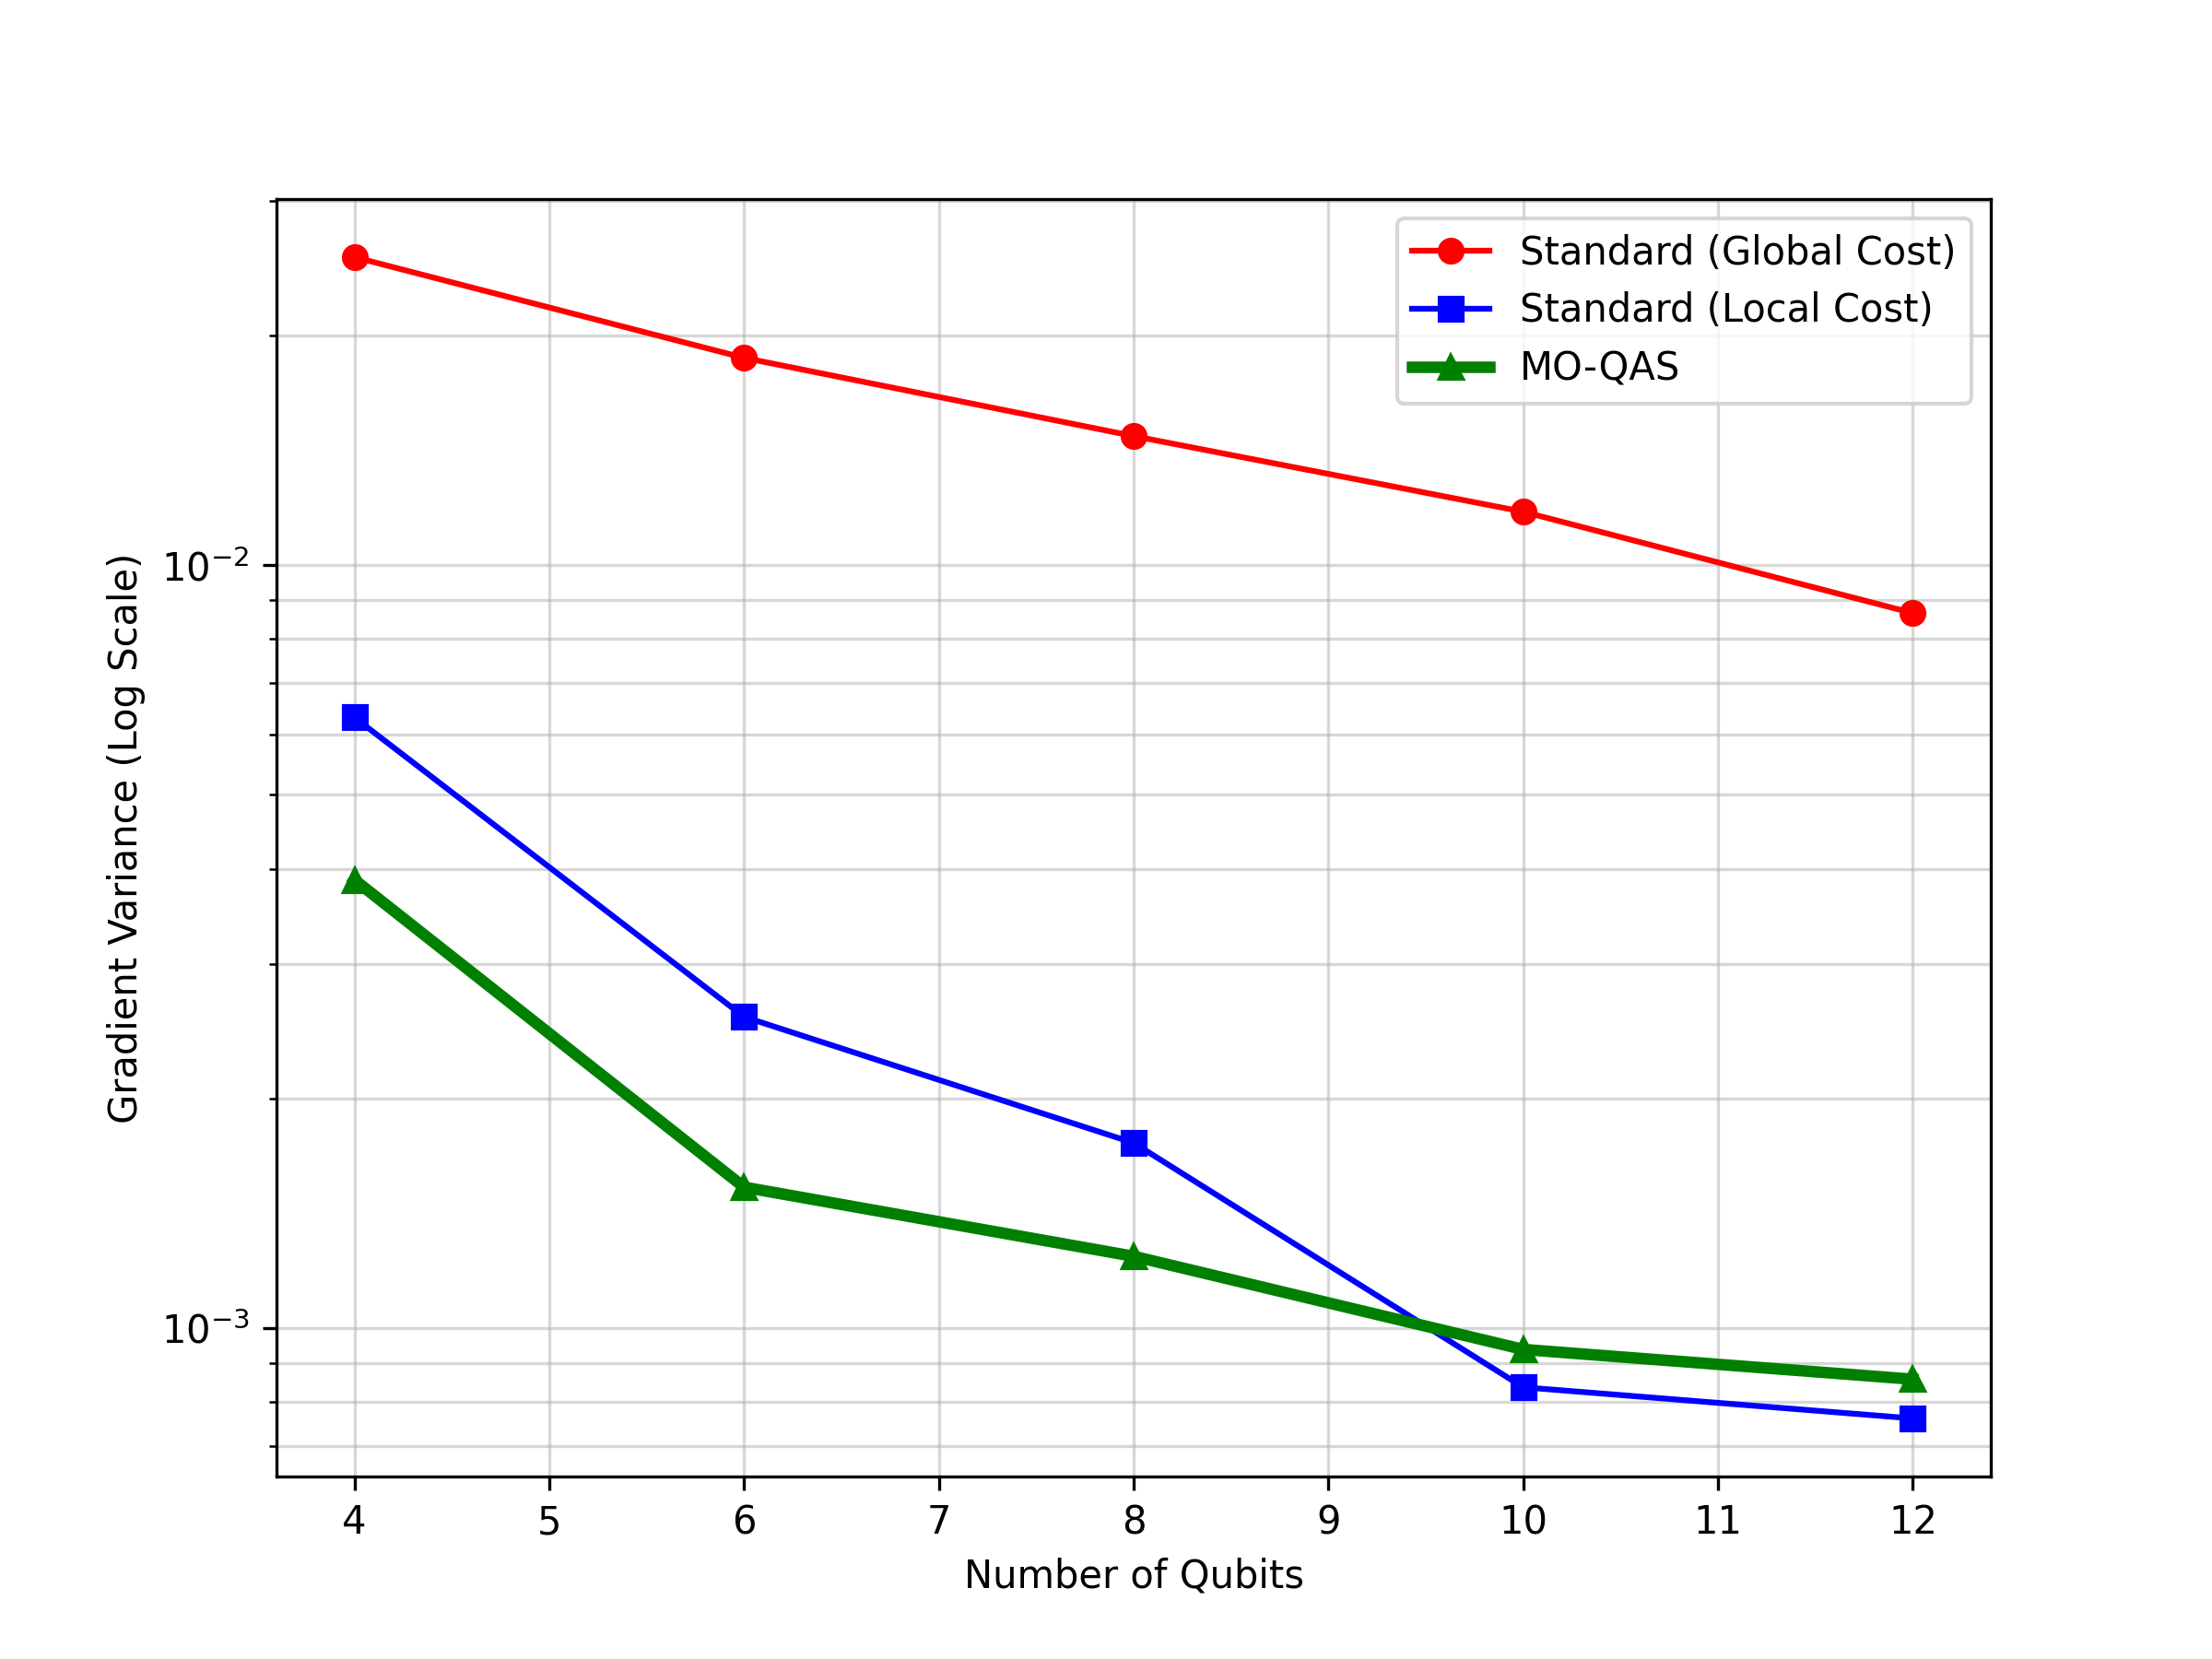

Write Python code to recreate this figure.
import torch
import numpy as np
import matplotlib.pyplot as plt
import pennylane as qml
import json
from pathlib import Path
from quantum_nas import HARDWARE_SPECS, ArchitectureSampler

def compute_gradient_variance(arch, n_qubits, n_samples=25):
    """
    Computes Var(gradient) for a specific architecture.
    A value close to 0 means Barren Plateau.
    """
    dev = qml.device("default.qubit", wires=n_qubits)
    
    @qml.qnode(dev, interface="torch")
    def circuit(inputs, weights):
        # 1. Input Encoding
        for i in range(n_qubits):
            qml.RY(inputs[i] * np.pi, wires=i)
            
        # 2. Arch Layers
        w_idx = 0
        for ql in arch.quantum_layers:
            for _ in range(ql.depth):
                for i in range(n_qubits):
                    if w_idx < len(weights):
                        # FIX: Removed the artificial scale factor here
                        qml.RY(weights[w_idx], wires=i)
                        w_idx += 1
                
                # Entanglement
                if ql.entanglement == 'linear':
                    for i in range(n_qubits - 1):
                        qml.CNOT(wires=[i, i+1])
                elif ql.entanglement == 'full':
                    for i in range(n_qubits):
                        for j in range(i+1, n_qubits):
                            qml.CNOT(wires=[i, j])

        # 3. Cost Function
        if getattr(arch, 'cost_type', 'local') == 'global':
            # Global cost: tensor product of PauliZ on all qubits (triggers BP)
            obs = qml.PauliZ(0)
            for i in range(1, n_qubits):
                obs = obs @ qml.PauliZ(i)
            return qml.expval(obs)
        else:
            return qml.expval(qml.PauliZ(0))

    grads = []
    dummy_arch_params = sum(ql.num_qubits * ql.depth for ql in arch.quantum_layers)
    
    for _ in range(n_samples):
        x = torch.rand(n_qubits)
        
        # FIX: Apply initialization strategies correctly here
        if getattr(arch, 'init_strategy', 'random') == 'identity_biased':
            # Initialize very close to 0 so the circuit starts near identity (avoids BP)
            w = (torch.randn(dummy_arch_params) * 0.01).requires_grad_(True)
        else:
            # Initialize completely randomly between 0 and 2*pi (triggers BP)
            w = (torch.rand(dummy_arch_params) * 2 * np.pi).requires_grad_(True)
        
        loss = circuit(x, w)
        loss.backward()
        
        if w.grad is not None:
            g_mag = torch.mean(torch.abs(w.grad)).item()
            grads.append(g_mag)
            
    return np.var(grads)

def run_scaling_benchmark():
    print("Running Barren Plateau Scaling Benchmark...")
    
    # We compare 3 strategies:
    # 1. Random Arch (Global Cost) - The "Strawman"
    # 2. Random Arch (Local Cost)
    # 3. NAS-Optimized Arch (Should pick Local + Identity Init automatically)
    
    qubit_range = [4, 6, 8, 10, 12]
    results = {'Global': [], 'Local': [], 'NAS': []}
    
    # Setup NAS
    hw = HARDWARE_SPECS['simulator']
    sampler = ArchitectureSampler(hw)
    
    # We need to hack the sampler to force specific types for the baseline
    def get_baseline_arch(cost_type):
        a = sampler.sample()
        a.cost_type = cost_type
        a.init_strategy = 'random'
        # Force a reasonable depth to make the BP visible
        for ql in a.quantum_layers:
            ql.depth = 10 
            ql.num_qubits = 12 # Max
            ql.entanglement = 'full' # Worst case for BP
        return a

    # Get a NAS optimized architecture (simulated)
    # In a real run, you'd load the 'best_arch' from your search
    nas_arch = sampler.sample()
    nas_arch.cost_type = 'local'
    nas_arch.init_strategy = 'identity_biased' # NAS should have found this
    # NAS usually finds shallower, linear entanglement
    for ql in nas_arch.quantum_layers:
        ql.depth = 6
        ql.entanglement = 'linear'

    print(f"{'Qubits':<10} | {'Global Var':<15} | {'Local Var':<15} | {'NAS Var':<15}")
    print("-" * 60)

    for n_q in qubit_range:
        # 1. Global Baseline
        arch_g = get_baseline_arch('global')
        var_g = compute_gradient_variance(arch_g, n_q)
        
        # 2. Local Baseline
        arch_l = get_baseline_arch('local')
        var_l = compute_gradient_variance(arch_l, n_q)
        
        # 3. NAS Arch
        # We manually override qubit count for the scaling test
        # but keep the NAS-found structure (entanglement/gates)
        var_n = compute_gradient_variance(nas_arch, n_q)
        
        results['Global'].append(var_g)
        results['Local'].append(var_l)
        results['NAS'].append(var_n)
        
        print(f"{n_q:<10} | {var_g:<15.2e} | {var_l:<15.2e} | {var_n:<15.2e}")

    # Plotting
    plt.figure(figsize=(8, 6))
    plt.semilogy(qubit_range, results['Global'], 'r-o', label='Standard (Global Cost)')
    plt.semilogy(qubit_range, results['Local'], 'b-s', label='Standard (Local Cost)')
    plt.semilogy(qubit_range, results['NAS'], 'g-^', linewidth=3, label='MO-QAS')
    
    plt.xlabel('Number of Qubits')
    plt.ylabel('Gradient Variance (Log Scale)')
    plt.grid(True, which="both", ls="-", alpha=0.5)
    plt.legend()
    plt.savefig('barren_plateau_proof.png')
    print("Plot saved to barren_plateau_proof.png")

    # Power-law fit: Var = C * n^slope  =>  log(Var) = log(C) + slope * log(n)
    qubit_arr = np.array(qubit_range, dtype=float)
    slopes = {}
    for name, var_list in results.items():
        var_arr = np.array(var_list, dtype=float)
        # Avoid log(0)
        var_arr = np.maximum(var_arr, 1e-20)
        log_n = np.log(qubit_arr)
        log_var = np.log(var_arr)
        # Linear fit: log_var = slope * log_n + intercept
        slope, intercept = np.polyfit(log_n, log_var, 1)
        slopes[name] = {
            'slope': float(slope),
            'exponent': float(slope),  # Var ~ n^slope
            'intercept': float(intercept),
            'prefactor': float(np.exp(intercept))
        }
        print(f"  {name}: slope (exponent) = {slope:.3f}  =>  Var ~ n^{slope:.3f}")

    # Save JSON with raw data and fitted slopes
    output = {
        'qubit_range': qubit_range,
        'results': {k: [float(v) for v in vals] for k, vals in results.items()},
        'power_law_fits': slopes,
        'note': 'Gradient variance scales as Var ~ n^exponent; negative exponent = barren plateau'
    }
    out_path = Path('experiments/gradient_scaling_results.json')
    out_path.parent.mkdir(exist_ok=True)
    with open(out_path, 'w') as f:
        json.dump(output, f, indent=2)
    print(f"Saved gradient scaling data to {out_path}")

    return results, slopes

if __name__ == "__main__":
    run_scaling_benchmark()
